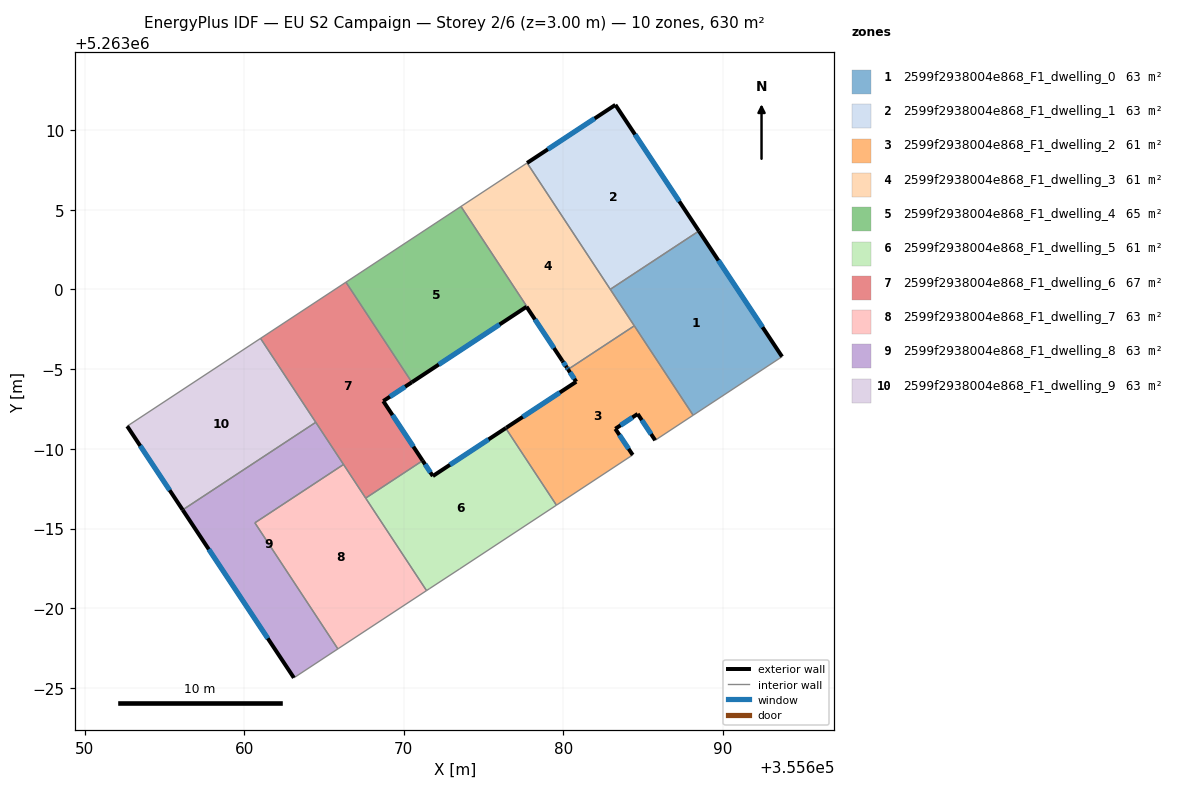
=== STOREY PLAN SPEC (per zone: floor XY polygon, exterior-wall plan segments, windows/doors) ===
zone 1: 2599f2938004e868_F1_dwelling_0  (63.0 m²)
  floor: (355688.51, 5263003.67) (355693.72, 5262995.79) (355688.15, 5262992.11) (355682.95, 5263000.01)
  exterior wall: (355693.72, 5262995.79) – (355688.51, 5263003.67)  [9.5 m]
    window: (355692.50, 5262997.64) – (355689.73, 5263001.82)  [8.0 m²]
  interior walls: 4
zone 2: 2599f2938004e868_F1_dwelling_1  (63.0 m²)
  floor: (355683.27, 5263011.58) (355688.51, 5263003.67) (355682.95, 5263000.01) (355677.73, 5263007.93)
  exterior wall: (355683.27, 5263011.58) – (355677.73, 5263007.93)  [6.6 m]
    window: (355681.97, 5263010.72) – (355679.03, 5263008.79)  [5.6 m²]
  exterior wall: (355688.51, 5263003.67) – (355683.27, 5263011.58)  [9.5 m]
    window: (355687.28, 5263005.52) – (355684.50, 5263009.72)  [8.0 m²]
  interior walls: 2
zone 3: 2599f2938004e868_F1_dwelling_2  (60.7 m²)
  floor: (355684.46, 5262997.72) (355688.15, 5262992.11) (355685.77, 5262990.54) (355684.67, 5262992.20) (355683.27, 5262991.26) (355684.36, 5262989.62) (355679.61, 5262986.50) (355679.57, 5262986.47) (355676.39, 5262991.30) (355676.43, 5262991.33) (355680.81, 5262994.21) (355680.30, 5262994.99)
  exterior wall: (355680.81, 5262994.21) – (355676.43, 5262991.33)  [5.2 m]
    window: (355679.79, 5262993.54) – (355677.46, 5262992.01)  [4.4 m²]
  exterior wall: (355680.30, 5262994.99) – (355680.81, 5262994.21)  [0.9 m]
    window: (355680.42, 5262994.81) – (355680.69, 5262994.40)  [0.8 m²]
  exterior wall: (355684.67, 5262992.20) – (355685.77, 5262990.54)  [2.0 m]
    window: (355684.93, 5262991.81) – (355685.51, 5262990.93)  [1.7 m²]
  exterior wall: (355683.27, 5262991.26) – (355684.67, 5262992.20)  [1.7 m]
    window: (355683.60, 5262991.48) – (355684.34, 5262991.98)  [1.4 m²]
  exterior wall: (355684.36, 5262989.62) – (355683.27, 5262991.26)  [2.0 m]
    window: (355684.10, 5262990.01) – (355683.52, 5262990.88)  [1.7 m²]
  exterior wall: (355676.43, 5262991.33) – (355676.39, 5262991.30)  [0.1 m]
  interior walls: 6
zone 4: 2599f2938004e868_F1_dwelling_3  (60.7 m²)
  floor: (355677.73, 5263007.93) (355684.46, 5262997.72) (355680.30, 5262994.99) (355680.22, 5262995.11) (355679.94, 5262995.53) (355679.95, 5262995.54) (355673.59, 5263005.21)
  exterior wall: (355679.94, 5262995.53) – (355680.22, 5262995.11)  [0.5 m]
    window: (355680.01, 5262995.43) – (355680.15, 5262995.21)  [0.4 m²]
  exterior wall: (355680.22, 5262995.11) – (355680.30, 5262994.99)  [0.1 m]
    window: (355680.24, 5262995.08) – (355680.28, 5262995.02)  [0.1 m²]
  interior walls: 6
zone 5: 2599f2938004e868_F1_dwelling_4  (65.0 m²)
  floor: (355673.59, 5263005.21) (355679.95, 5262995.54) (355679.94, 5262995.53) (355677.70, 5262998.92) (355670.51, 5262994.18) (355666.37, 5263000.46)
  exterior wall: (355677.70, 5262998.92) – (355679.94, 5262995.53)  [4.1 m]
    window: (355678.23, 5262998.12) – (355679.42, 5262996.32)  [3.4 m²]
  exterior wall: (355670.51, 5262994.18) – (355677.70, 5262998.92)  [8.6 m]
    window: (355672.19, 5262995.29) – (355676.01, 5262997.80)  [7.3 m²]
  interior walls: 4
zone 6: 2599f2938004e868_F1_dwelling_5  (61.4 m²)
  floor: (355676.39, 5262991.30) (355679.57, 5262986.47) (355673.50, 5262982.47) (355671.63, 5262981.25) (355671.43, 5262981.12) (355667.61, 5262986.92) (355671.18, 5262989.27) (355671.82, 5262988.30)
  exterior wall: (355671.82, 5262988.30) – (355671.18, 5262989.27)  [1.2 m]
    window: (355671.67, 5262988.53) – (355671.33, 5262989.04)  [1.0 m²]
  exterior wall: (355676.39, 5262991.30) – (355671.82, 5262988.30)  [5.5 m]
    window: (355675.32, 5262990.60) – (355672.90, 5262989.00)  [4.6 m²]
  interior walls: 6
zone 7: 2599f2938004e868_F1_dwelling_6  (67.3 m²)
  floor: (355666.37, 5263000.46) (355670.51, 5262994.18) (355668.71, 5262993.00) (355671.18, 5262989.27) (355667.61, 5262986.92) (355661.02, 5262996.93)
  exterior wall: (355668.71, 5262993.00) – (355670.51, 5262994.18)  [2.1 m]
    window: (355669.13, 5262993.28) – (355670.08, 5262993.90)  [1.8 m²]
  exterior wall: (355671.18, 5262989.27) – (355668.71, 5262993.00)  [4.5 m]
    window: (355670.60, 5262990.14) – (355669.29, 5262992.12)  [3.8 m²]
  interior walls: 6
zone 8: 2599f2938004e868_F1_dwelling_7  (63.0 m²)
  floor: (355666.22, 5262989.03) (355671.43, 5262981.12) (355665.87, 5262977.46) (355660.66, 5262985.37)
  interior walls: 5
zone 9: 2599f2938004e868_F1_dwelling_8  (63.0 m²)
  floor: (355664.48, 5262991.67) (355666.22, 5262989.03) (355660.66, 5262985.37) (355665.87, 5262977.46) (355663.11, 5262975.65) (355656.13, 5262986.18)
  exterior wall: (355656.13, 5262986.18) – (355663.11, 5262975.65)  [12.6 m]
    window: (355657.77, 5262983.70) – (355661.47, 5262978.12)  [10.7 m²]
  interior walls: 5
zone 10: 2599f2938004e868_F1_dwelling_9  (63.0 m²)
  floor: (355661.02, 5262996.93) (355664.48, 5262991.67) (355656.13, 5262986.18) (355652.66, 5262991.43)
  exterior wall: (355652.66, 5262991.43) – (355656.13, 5262986.18)  [6.3 m]
    window: (355653.47, 5262990.19) – (355655.32, 5262987.41)  [5.3 m²]
  interior walls: 3

=== DERIVED (storey summary) ===
Building: EU S2 Campaign
Storey: 2 of 6  (floor level z = 3.00 m)
Storey gross floor area: 630.0 m²
Zones on this storey: 10
  - 2599f2938004e868_F1_dwelling_0: floor 63.0 m²; exterior wall 9.5 m (28.4 m²); 1 window(s) 8.0 m²; WWR 28.1%
  - 2599f2938004e868_F1_dwelling_1: floor 63.0 m²; exterior wall 16.1 m (48.3 m²); 2 window(s) 13.6 m²; WWR 28.1%
  - 2599f2938004e868_F1_dwelling_2: floor 60.7 m²; exterior wall 11.9 m (35.6 m²); 5 window(s) 10.0 m²; WWR 28.0%
  - 2599f2938004e868_F1_dwelling_3: floor 60.7 m²; exterior wall 0.7 m (2.0 m²); 2 window(s) 0.5 m²; WWR 28.1%
  - 2599f2938004e868_F1_dwelling_4: floor 65.0 m²; exterior wall 12.7 m (38.0 m²); 2 window(s) 10.7 m²; WWR 28.1%
  - 2599f2938004e868_F1_dwelling_5: floor 61.4 m²; exterior wall 6.6 m (19.9 m²); 2 window(s) 5.6 m²; WWR 28.1%
  - 2599f2938004e868_F1_dwelling_6: floor 67.3 m²; exterior wall 6.6 m (19.9 m²); 2 window(s) 5.6 m²; WWR 28.1%
  - 2599f2938004e868_F1_dwelling_7: floor 63.0 m²
  - 2599f2938004e868_F1_dwelling_8: floor 63.0 m²; exterior wall 12.6 m (37.9 m²); 1 window(s) 10.7 m²; WWR 28.1%
  - 2599f2938004e868_F1_dwelling_9: floor 63.0 m²; exterior wall 6.3 m (18.9 m²); 1 window(s) 5.3 m²; WWR 28.1%
Zone adjacency (shared interzone walls):
  - 2599f2938004e868_F1_dwelling_0 ↔ 2599f2938004e868_F1_dwelling_1
  - 2599f2938004e868_F1_dwelling_0 ↔ 2599f2938004e868_F1_dwelling_2
  - 2599f2938004e868_F1_dwelling_0 ↔ 2599f2938004e868_F1_dwelling_3
  - 2599f2938004e868_F1_dwelling_1 ↔ 2599f2938004e868_F1_dwelling_3
  - 2599f2938004e868_F1_dwelling_2 ↔ 2599f2938004e868_F1_dwelling_3
  - 2599f2938004e868_F1_dwelling_2 ↔ 2599f2938004e868_F1_dwelling_5
  - 2599f2938004e868_F1_dwelling_3 ↔ 2599f2938004e868_F1_dwelling_4
  - 2599f2938004e868_F1_dwelling_4 ↔ 2599f2938004e868_F1_dwelling_6
  - 2599f2938004e868_F1_dwelling_5 ↔ 2599f2938004e868_F1_dwelling_6
  - 2599f2938004e868_F1_dwelling_5 ↔ 2599f2938004e868_F1_dwelling_7
  - 2599f2938004e868_F1_dwelling_6 ↔ 2599f2938004e868_F1_dwelling_7
  - 2599f2938004e868_F1_dwelling_6 ↔ 2599f2938004e868_F1_dwelling_8
  - 2599f2938004e868_F1_dwelling_6 ↔ 2599f2938004e868_F1_dwelling_9
  - 2599f2938004e868_F1_dwelling_7 ↔ 2599f2938004e868_F1_dwelling_8
  - 2599f2938004e868_F1_dwelling_8 ↔ 2599f2938004e868_F1_dwelling_9